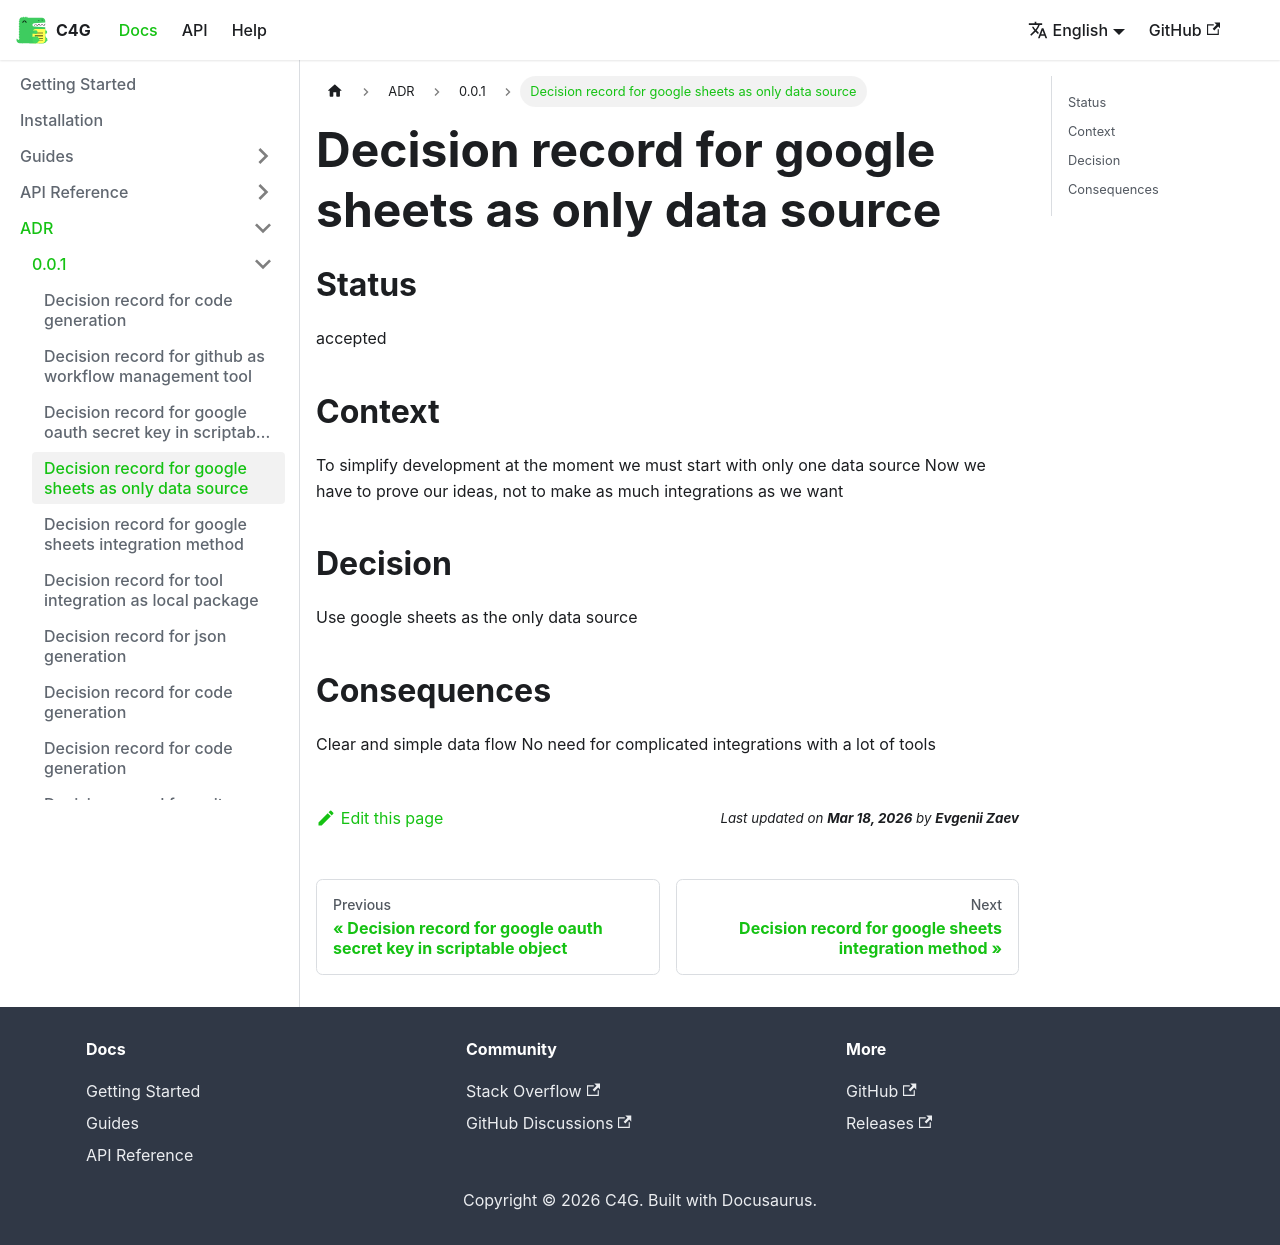

repository: vangogih/C4G · page: docs/adr/0.0.1/google-sheets-as-only-data-source/index.html · generator: docusaurus

# Decision record for google sheets as only data source

## Status

accepted

## Context

To simplify development at the moment we must start with only one data source
Now we have to prove our ideas, not to make as much integrations as we want

## Decision

Use google sheets as the only data source

## Consequences

Clear and simple data flow
No need for complicated integrations with a lot of tools
